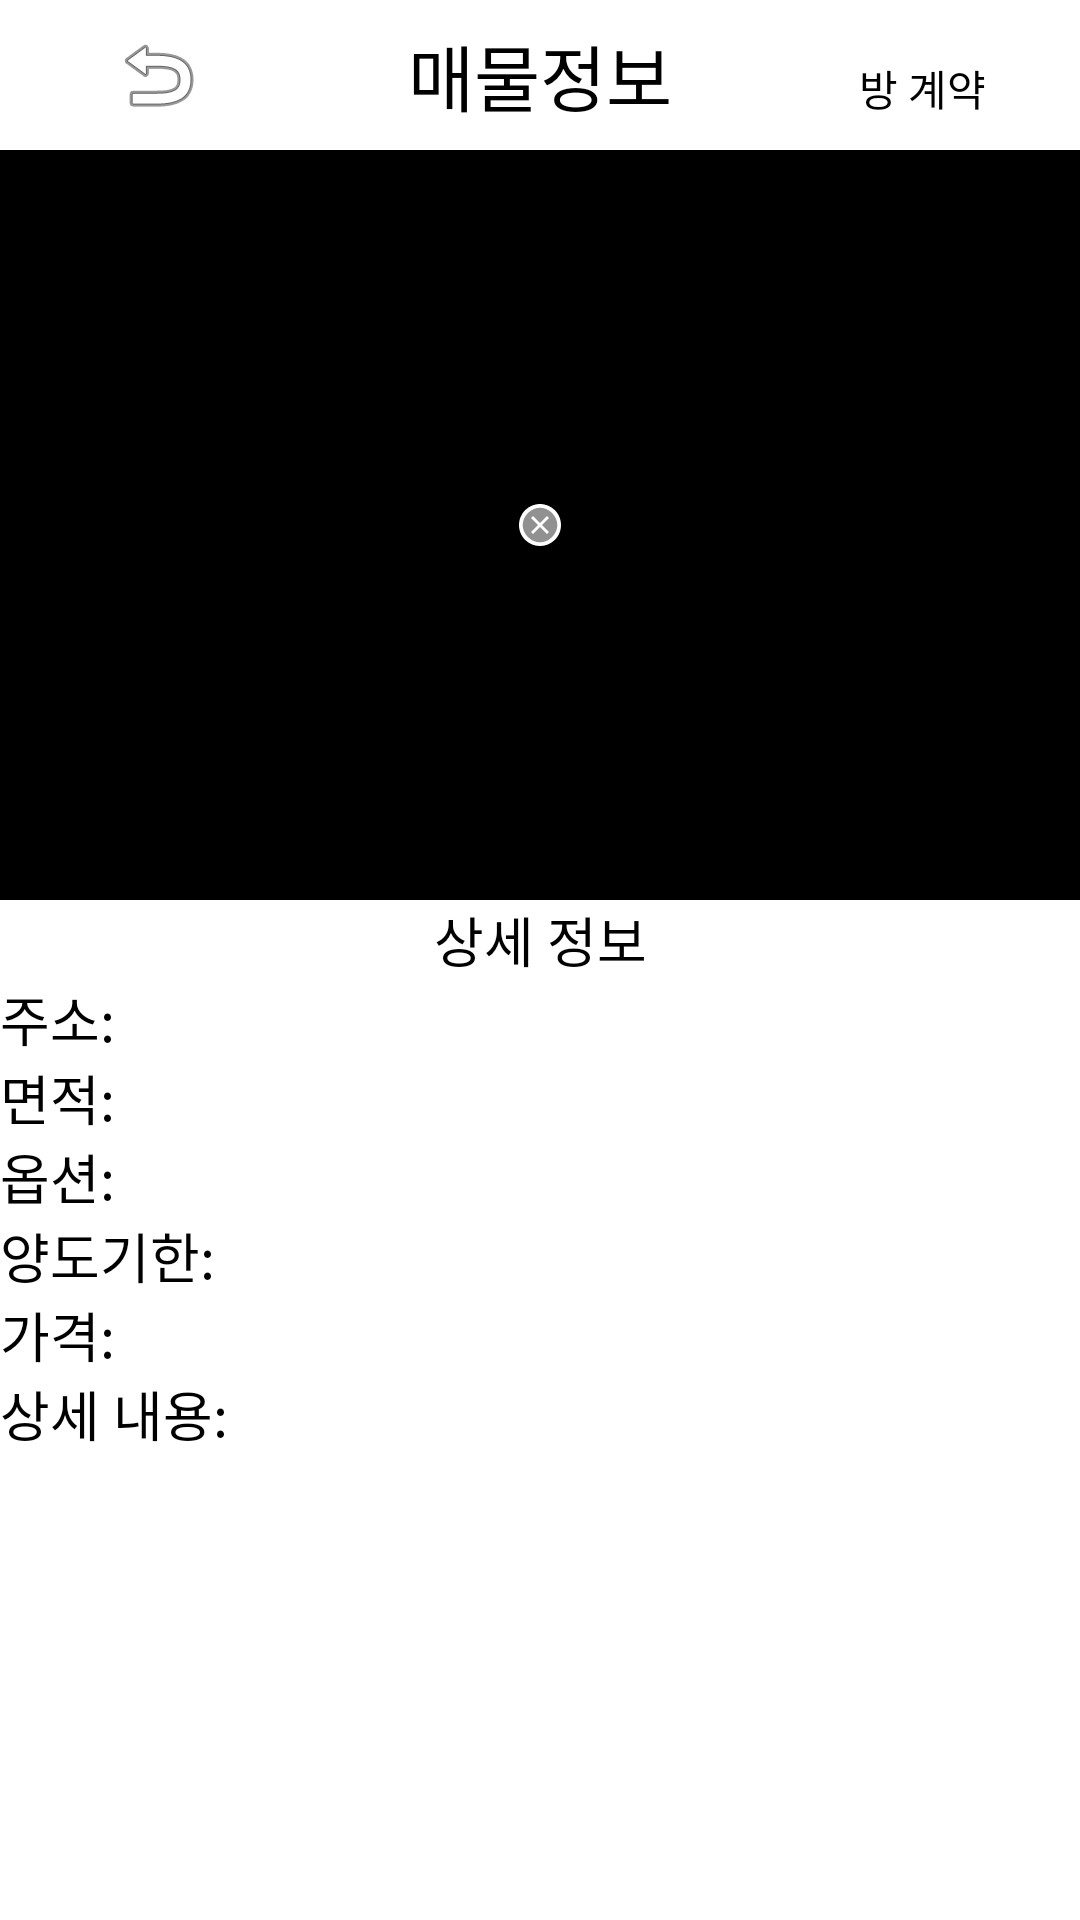

Android layout source for this screen:
<!-- AndroidManifest.xml: application theme Theme.EveryTown -->
<!-- res/layout/activity_info.xml -->
<?xml version="1.0" encoding="utf-8"?>
<LinearLayout xmlns:android="http://schemas.android.com/apk/res/android"
    xmlns:tools="http://schemas.android.com/tools"
    android:layout_width="match_parent"
    android:layout_height="match_parent"
    android:orientation="vertical"
    tools:context=".info">

    <LinearLayout
        android:layout_width="match_parent"
        android:layout_height="wrap_content"
        android:gravity="center_vertical">

        <ImageButton
            android:id="@+id/back"
            android:layout_width="105dp"
            android:layout_height="50dp"
            android:background="#00ff0000"
            android:src="@android:drawable/ic_menu_revert" />

        <LinearLayout
            android:layout_width="match_parent"
            android:layout_height="50dp"
            android:gravity="right">

            <TextView
                android:id="@+id/textView8"
                android:layout_width="wrap_content"
                android:layout_height="match_parent"
                android:layout_weight="1"
                android:gravity="center"
                android:text="매물정보"
                android:textColor="@color/black"
                android:textSize="24sp" />

            <Button
                android:id="@+id/next"
                android:layout_width="105dp"
                android:layout_height="50dp"
                android:background="#00ff0000"
                android:text="방 계약"
                android:textColor="#000000" />
        </LinearLayout>
    </LinearLayout>

    <LinearLayout
        android:layout_width="match_parent"
        android:layout_height="wrap_content"
        android:background="#000000"
        android:gravity="center_vertical">

        <LinearLayout
            android:layout_width="match_parent"
            android:layout_height="match_parent"
            android:orientation="horizontal"
            android:gravity="center"
            android:scaleType="centerInside">

            <ImageView
                android:id="@+id/iv_1"
                android:layout_width="400dp"
                android:layout_height="250dp"
                android:scaleType="centerInside"
                android:src="@android:drawable/presence_offline" />

        </LinearLayout>
    </LinearLayout>


    <TextView
        android:layout_width="match_parent"
        android:layout_height="wrap_content"
        android:gravity="center_horizontal"
        android:text="상세 정보"
        android:textColor="@color/black"
        android:textSize="18sp" />

    <ScrollView
        android:layout_width="match_parent"
        android:layout_height="match_parent">

        <LinearLayout
            android:layout_width="match_parent"
            android:layout_height="match_parent"
            android:orientation="vertical">

            <LinearLayout
                android:layout_width="match_parent"
                android:layout_height="wrap_content">

                <TextView
                    android:layout_width="wrap_content"
                    android:layout_height="wrap_content"
                    android:text="주소:"
                    android:textSize="18sp"
                    android:textColor="@color/black" />

                <TextView
                    android:id="@+id/tv_1"
                    android:textSize="18sp"
                    android:layout_width="match_parent"
                    android:layout_height="match_parent"
                    android:textColor="@color/black" />

            </LinearLayout>

            <LinearLayout
                android:layout_width="match_parent"
                android:layout_height="wrap_content">

                <TextView
                    android:layout_width="wrap_content"
                    android:layout_height="wrap_content"
                    android:text="면적:"
                    android:textSize="18sp"
                    android:textColor="@color/black" />

                <TextView
                    android:id="@+id/tv_2"
                    android:textSize="18sp"
                    android:layout_width="match_parent"
                    android:layout_height="match_parent"
                    android:textColor="@color/black" />

            </LinearLayout>

            <LinearLayout
                android:layout_width="match_parent"
                android:layout_height="wrap_content">

                <TextView
                    android:layout_width="wrap_content"
                    android:layout_height="wrap_content"
                    android:text="옵션:"
                    android:textSize="18sp"
                    android:textColor="@color/black" />

                <TextView
                    android:id="@+id/tv_3"
                    android:textSize="18sp"
                    android:layout_width="match_parent"
                    android:layout_height="match_parent"
                    android:textColor="@color/black" />

            </LinearLayout>

            <LinearLayout
                android:layout_width="match_parent"
                android:layout_height="wrap_content">

                <TextView
                    android:layout_width="wrap_content"
                    android:layout_height="wrap_content"
                    android:text="양도기한:"
                    android:textSize="18sp"
                    android:textColor="@color/black" />

                <TextView
                    android:id="@+id/tv_4"
                    android:layout_width="match_parent"
                    android:layout_height="match_parent"
                    android:textSize="18sp"
                    android:textColor="@color/black" />

            </LinearLayout>
            <LinearLayout
                android:layout_width="match_parent"
                android:layout_height="wrap_content">

                <TextView
                    android:layout_width="wrap_content"
                    android:layout_height="wrap_content"
                    android:text="가격:"
                    android:textSize="18sp"
                    android:textColor="@color/black" />

                <TextView
                    android:id="@+id/tv_5"
                    android:layout_width="match_parent"
                    android:layout_height="match_parent"
                    android:textSize="18sp"
                    android:textColor="@color/black" />

            </LinearLayout>
            <LinearLayout
                android:layout_width="match_parent"
                android:layout_height="wrap_content">

                <TextView
                    android:layout_width="wrap_content"
                    android:layout_height="wrap_content"
                    android:text="상세 내용:"
                    android:textSize="18sp"
                    android:textColor="@color/black" />

                <TextView
                    android:id="@+id/tv_6"
                    android:layout_width="match_parent"
                    android:textSize="18sp"
                    android:layout_height="match_parent"
                    android:textColor="@color/black" />

            </LinearLayout>
        </LinearLayout>
    </ScrollView>


</LinearLayout>
<!-- resources referenced by this layout -->
<resources>
  <style name="Theme.EveryTown" parent="Theme.MaterialComponents.DayNight.NoActionBar">
          
          <item name="colorPrimary">@color/purple_500</item>
          <item name="colorPrimaryVariant">@color/purple_700</item>
          <item name="colorOnPrimary">@color/white</item>
          
          <item name="colorSecondary">@color/teal_200</item>
          <item name="colorSecondaryVariant">@color/teal_700</item>
          <item name="colorOnSecondary">@color/black</item>
          
          <item name="android:statusBarColor" tools:targetApi="l">?attr/colorPrimaryVariant</item>
          
      </style>
  <!-- not gathered from this repository: default colours our renderer supplied (Android Studio template values) -->
  <color name="purple_500">#FF6200EE</color>
  <color name="purple_700">#FF3700B3</color>
  <color name="teal_200">#FF03DAC5</color>
  <color name="teal_700">#FF018786</color>
  <color name="black">#FF000000</color>
  <color name="white">#FFFFFFFF</color>
</resources>
